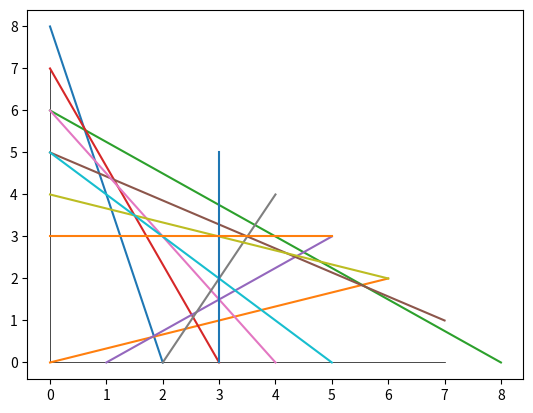

Source code (Python):
import matplotlib.pyplot as plt
import math

def intersectLines( pt1, pt2, ptA, ptB ): 
    DET_TOLERANCE = 0.00000001

    # the first line is pt1 + r*(pt2-pt1)
    # in component form:
    x1, y1 = pt1;   x2, y2 = pt2
    dx1 = x2 - x1;  dy1 = y2 - y1

    # the second line is ptA + s*(ptB-ptA)
    x, y = ptA;   xB, yB = ptB
    dx = xB - x;  dy = yB - y

    DET = (-dx1 * dy + dy1 * dx)

    if math.fabs(DET) < DET_TOLERANCE: return (0,0,0,0,0)

    # now, the determinant should be OK
    DETinv = 1.0/DET

    # find the scalar amount along the "self" segment
    r = DETinv * (-dy  * (x-x1) +  dx * (y-y1))

    # find the scalar amount along the input line
    s = DETinv * (-dy1 * (x-x1) + dx1 * (y-y1))

    # return the average of the two descriptions
    xi = (x1 + r*dx1 + x + s*dx)/2.0
    yi = (y1 + r*dy1 + y + s*dy)/2.0
    return ( xi, yi)


pt1 = (0,9)
pt2 = (1,0)
pt3 = (9,0)
pt4 = (0,1)
print(intersectLines(pt1, pt2, pt3, pt4))
  

lines = []
intersect = []

def original(num, i, w,setcolor):
    for x in range(1,i):
        if num>0:
            plt.plot([0,i-x],[x,0], color=setcolor, linewidth=w)
        if num>1:
            plt.plot([0,i-x],[-x,0], color=setcolor, linewidth=w)
        if num>2:
            plt.plot([0,-(i-x)],[x,0], color=setcolor, linewidth=w)
        if num>3:
            plt.plot([0,-(i-x)],[-x,0], color=setcolor, linewidth=w)

def triinmiddle(num, i, w,setcolor):
    for x in range(1,i):
        if num >0:
            plt.plot([0,i-x],[i-x,x], color=setcolor,linewidth = w)
            plt.plot([0,x],[i-x,0], color=setcolor,linewidth = w)
            plt.plot([x,i-x],[0,x], color=setcolor,linewidth = w)
        if num >1:
            plt.plot([0,i-x],[-(i-x),-(x)], color=setcolor,linewidth = w)
            plt.plot([0,x],[-(i-x),0], color=setcolor,linewidth = w)
            plt.plot([x,i-x],[0,-x], color=setcolor,linewidth = w)

        if num >2:
            plt.plot([0,-(i-x)],[i-x,x], color=setcolor,linewidth = w)
            plt.plot([0,-x],[i-x,0], color=setcolor,linewidth = w)
            plt.plot([-x,-(i-x)],[0,x], color=setcolor,linewidth = w)

        if num >3:
            plt.plot([0,-(i-x)],[-(i-x),-x], color=setcolor,linewidth = w)
            plt.plot([0,-x],[-(i-x),0], color=setcolor,linewidth = w)
            plt.plot([-x,-(i-x)],[0,-x], color=setcolor,linewidth = w)

def shape3(num,i,w,setcolor):
    for x in range(1,i):
        if num>0:
            plt.plot([0,i-x],[x,0], color=setcolor, linewidth=w)
            plt.plot([x-1,i-x],[i-x,0], color=setcolor, linewidth=w)
            plt.plot([i-x,0],[x-1,i-x], color=setcolor, linewidth=w)
        if num>1:
            plt.plot([0,i-x],[-x,0], color=setcolor, linewidth=w)
            plt.plot([x-1,i-x],[-(i-x),0], color=setcolor, linewidth=w)
            plt.plot([i-x,0],[-(x-1),-(i-x)], color=setcolor, linewidth=w)
        if num>2:
            plt.plot([0,-(i-x)],[x,0], color=setcolor, linewidth=w)
            plt.plot([-(x-1),-(i-x)],[i-x,0], color=setcolor, linewidth=w)
            plt.plot([-(i-x),0],[x-1,i-x], color=setcolor, linewidth=w)
        if num>3:
            plt.plot([0,-(i-x)],[-x,0], color=setcolor, linewidth=w)
            plt.plot([-(x-1),-(i-x)],[-(i-x),0], color=setcolor, linewidth=w)
            plt.plot([-(i-x),0],[-(x-1),-(i-x)], color=setcolor, linewidth=w)

def shape4 (num, i, w, setcolor):
    for x in range(1,(i//2)+1):
        if (i-x)==0:
            a = 1
        else:
            a = 0
        if (x+1)<6:
            b = x+1
        else:
            b = x-1
        plt.plot([0,b],[i-x+1,a])
        if (i-x-1)>0:
            c = i-x-1
        else:
            c=x-1
        if (x-1)>3:
            e=0
        else:
            e=x-1
        if (x+1)>5:
            d=0
        else:
            d=x+1
        if (x-1)>3:
            f = x-1
        else:
            f = 0
        plt.plot([e,c],[f,d])
        if (i-x-1<0):
            g=0
        else:
            g=i-x-1
        plt.plot([0,i-x+1],[g,x-1])
        


i = 8
w=0.5
num = 1
setcolor = ('black')
if num>0:
    plt.plot([0,0],[0,i-1],color=setcolor, linewidth=w)
    plt.plot([0,i-1],[0,0],color=setcolor, linewidth=w)
if num>1:
    plt.plot([0,0],[0,-i+1],color=setcolor, linewidth=w)
if num>2:
    plt.plot([0,-i+1],[0,0],color=setcolor, linewidth=w)

#triinmiddle(num,i,w,"red")
#original(num,i,w,"blue")
#shape3(num,i,w,setcolor)
shape4(num,i,w,setcolor)
plt.show() 
